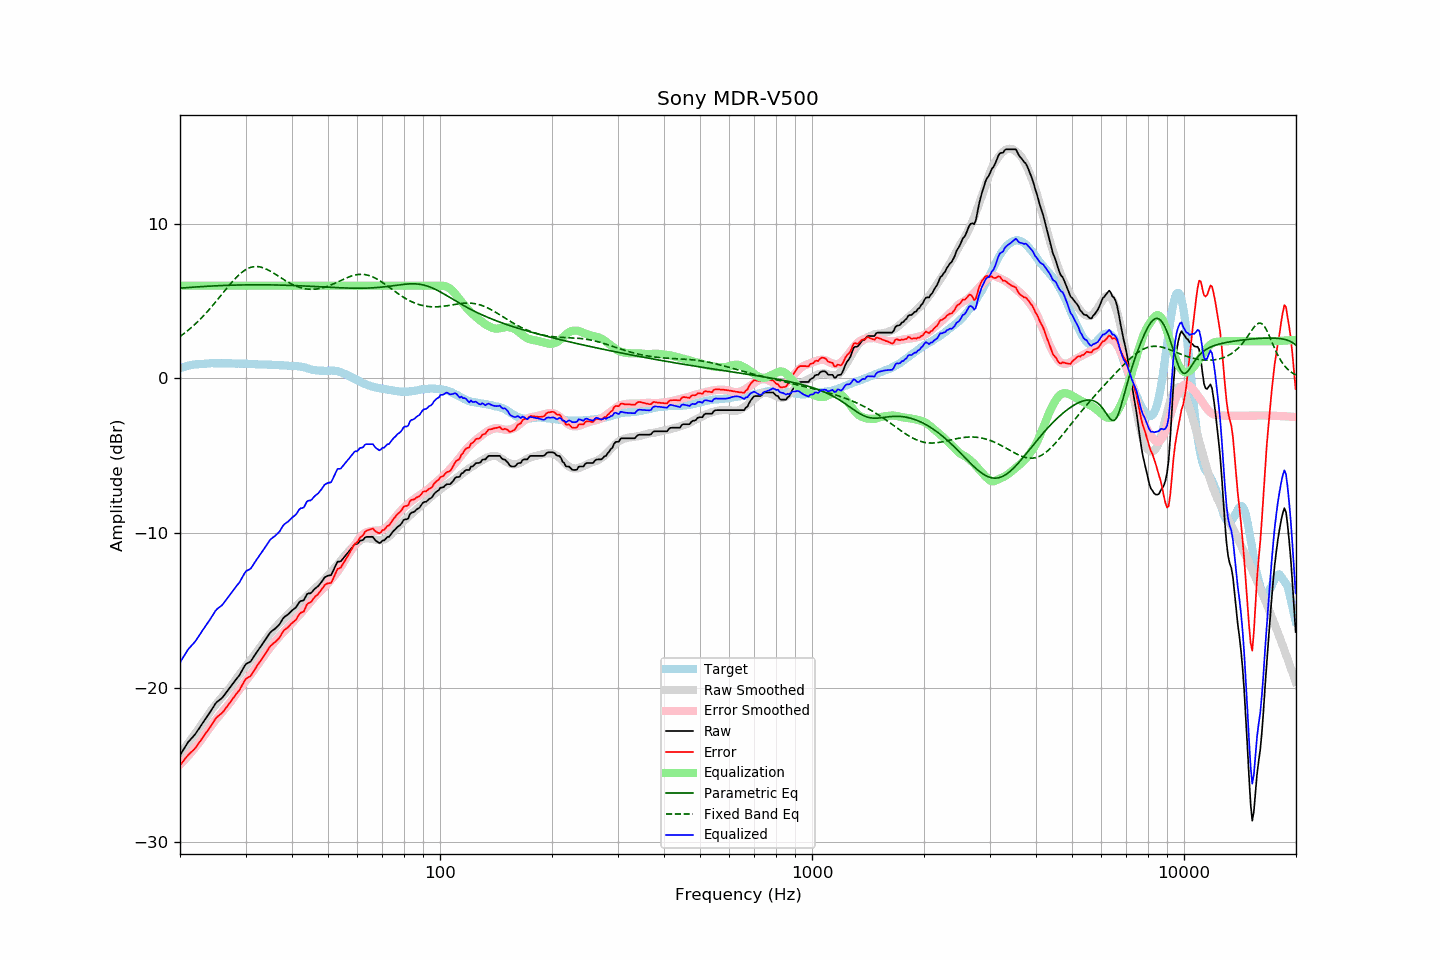

Data behind this chart, as committed beside it:
frequency, raw, error, smoothed, error_smoothed, equalization, parametric_eq, fixed_band_eq, equalized_raw, equalized_smoothed, target
20.00, -24.37, -25.03, -24.30, -24.98, 6.00, 5.84, 2.71, -18.37, -18.30, 0.66
20.20, -24.20, -24.90, -24.16, -24.87, 6.00, 5.85, 2.79, -18.20, -18.16, 0.70
20.40, -24.03, -24.76, -24.02, -24.76, 6.00, 5.85, 2.86, -18.03, -18.02, 0.73
20.61, -23.86, -24.62, -23.89, -24.65, 6.00, 5.86, 2.94, -17.86, -17.89, 0.76
20.81, -23.69, -24.48, -23.75, -24.53, 6.00, 5.87, 3.02, -17.69, -17.75, 0.80
21.02, -23.53, -24.37, -23.60, -24.42, 6.00, 5.88, 3.11, -17.53, -17.60, 0.84
21.23, -23.41, -24.26, -23.46, -24.30, 6.00, 5.89, 3.20, -17.41, -17.46, 0.85
21.44, -23.30, -24.16, -23.32, -24.18, 6.00, 5.89, 3.29, -17.30, -17.32, 0.87
21.66, -23.18, -24.07, -23.18, -24.05, 6.00, 5.90, 3.38, -17.18, -17.18, 0.89
21.87, -23.07, -23.96, -23.03, -23.92, 6.00, 5.91, 3.47, -17.07, -17.03, 0.90
22.09, -22.93, -23.84, -22.89, -23.79, 6.00, 5.92, 3.57, -16.93, -16.89, 0.92
22.31, -22.77, -23.68, -22.74, -23.66, 6.00, 5.92, 3.67, -16.77, -16.74, 0.92
22.54, -22.62, -23.55, -22.60, -23.53, 6.00, 5.93, 3.77, -16.62, -16.60, 0.93
22.76, -22.46, -23.39, -22.45, -23.39, 6.00, 5.94, 3.88, -16.46, -16.45, 0.94
22.99, -22.30, -23.23, -22.30, -23.25, 6.00, 5.94, 3.98, -16.30, -16.30, 0.94
23.22, -22.15, -23.09, -22.14, -23.10, 6.00, 5.95, 4.10, -16.15, -16.14, 0.94
23.45, -22.00, -22.95, -21.99, -22.95, 6.00, 5.96, 4.21, -16.00, -15.99, 0.95
23.69, -21.85, -22.81, -21.83, -22.80, 6.00, 5.96, 4.32, -15.85, -15.83, 0.96
23.92, -21.70, -22.67, -21.68, -22.65, 6.00, 5.97, 4.44, -15.70, -15.68, 0.97
24.16, -21.54, -22.52, -21.53, -22.51, 6.00, 5.97, 4.56, -15.54, -15.53, 0.98
24.40, -21.37, -22.36, -21.39, -22.37, 6.00, 5.98, 4.68, -15.37, -15.39, 0.99
24.65, -21.21, -22.19, -21.26, -22.24, 6.00, 5.98, 4.80, -15.21, -15.26, 0.98
24.89, -21.04, -22.02, -21.12, -22.11, 6.00, 5.99, 4.93, -15.04, -15.12, 0.98
25.14, -20.92, -21.90, -20.99, -21.98, 6.00, 5.99, 5.05, -14.92, -14.99, 0.98
25.39, -20.84, -21.82, -20.87, -21.85, 6.00, 6.00, 5.18, -14.84, -14.87, 0.98
25.65, -20.76, -21.74, -20.74, -21.73, 6.00, 6.00, 5.31, -14.76, -14.74, 0.98
25.91, -20.68, -21.65, -20.62, -21.60, 6.00, 6.01, 5.44, -14.68, -14.62, 0.97
26.16, -20.56, -21.53, -20.50, -21.48, 6.00, 6.01, 5.57, -14.56, -14.50, 0.98
26.43, -20.42, -21.40, -20.38, -21.35, 6.00, 6.02, 5.70, -14.42, -14.38, 0.98
26.69, -20.28, -21.26, -20.26, -21.23, 6.00, 6.02, 5.82, -14.28, -14.26, 0.98
26.96, -20.14, -21.12, -20.14, -21.11, 6.00, 6.02, 5.95, -14.14, -14.14, 0.98
27.23, -20.00, -20.98, -20.01, -20.98, 6.00, 6.03, 6.07, -14.00, -14.01, 0.98
27.50, -19.86, -20.83, -19.87, -20.84, 6.00, 6.03, 6.19, -13.86, -13.87, 0.98
27.77, -19.72, -20.68, -19.72, -20.69, 6.00, 6.03, 6.31, -13.72, -13.72, 0.97
28.05, -19.59, -20.55, -19.57, -20.54, 6.00, 6.04, 6.42, -13.59, -13.57, 0.96
28.33, -19.45, -20.40, -19.43, -20.39, 6.00, 6.04, 6.53, -13.45, -13.43, 0.95
28.62, -19.32, -20.28, -19.28, -20.25, 6.00, 6.04, 6.63, -13.32, -13.28, 0.96
28.90, -19.19, -20.15, -19.14, -20.10, 6.00, 6.04, 6.73, -13.19, -13.14, 0.96
29.19, -19.01, -19.96, -19.00, -19.96, 6.00, 6.05, 6.82, -13.01, -13.00, 0.95
29.48, -18.82, -19.78, -18.87, -19.82, 6.00, 6.05, 6.90, -12.82, -12.87, 0.96
29.78, -18.63, -19.59, -18.73, -19.69, 6.00, 6.05, 6.98, -12.63, -12.73, 0.96
30.08, -18.47, -19.43, -18.60, -19.55, 6.00, 6.05, 7.04, -12.47, -12.60, 0.96
30.38, -18.41, -19.36, -18.47, -19.41, 6.00, 6.05, 7.10, -12.41, -12.47, 0.95
30.68, -18.36, -19.30, -18.33, -19.27, 6.00, 6.05, 7.15, -12.36, -12.33, 0.95
30.99, -18.30, -19.23, -18.20, -19.14, 6.00, 6.06, 7.18, -12.30, -12.20, 0.94
31.30, -18.14, -19.07, -18.07, -19.00, 6.00, 6.06, 7.21, -12.14, -12.07, 0.93
31.61, -17.98, -18.91, -17.93, -18.86, 6.00, 6.06, 7.23, -11.98, -11.93, 0.93
31.93, -17.82, -18.74, -17.79, -18.71, 6.00, 6.06, 7.24, -11.82, -11.79, 0.92
32.24, -17.67, -18.58, -17.64, -18.56, 6.00, 6.06, 7.24, -11.67, -11.64, 0.91
32.57, -17.52, -18.43, -17.50, -18.42, 6.00, 6.06, 7.23, -11.52, -11.50, 0.91
32.89, -17.37, -18.27, -17.36, -18.27, 6.00, 6.06, 7.21, -11.37, -11.36, 0.91
33.22, -17.22, -18.12, -17.22, -18.12, 6.00, 6.06, 7.18, -11.22, -11.22, 0.91
33.55, -17.06, -17.96, -17.08, -17.98, 6.00, 6.06, 7.15, -11.06, -11.08, 0.90
33.89, -16.91, -17.81, -16.93, -17.83, 6.00, 6.06, 7.10, -10.91, -10.93, 0.90
34.23, -16.76, -17.66, -16.79, -17.69, 6.00, 6.05, 7.06, -10.76, -10.79, 0.90
34.57, -16.60, -17.49, -16.65, -17.54, 6.00, 6.05, 7.01, -10.60, -10.65, 0.89
34.92, -16.45, -17.34, -16.52, -17.41, 6.00, 6.05, 6.95, -10.45, -10.52, 0.89
35.27, -16.35, -17.23, -16.40, -17.28, 6.00, 6.05, 6.89, -10.35, -10.40, 0.88
35.62, -16.27, -17.14, -16.27, -17.15, 6.00, 6.05, 6.83, -10.27, -10.27, 0.87
35.97, -16.20, -17.07, -16.15, -17.02, 6.00, 6.05, 6.76, -10.20, -10.15, 0.87
... 635 more rows
